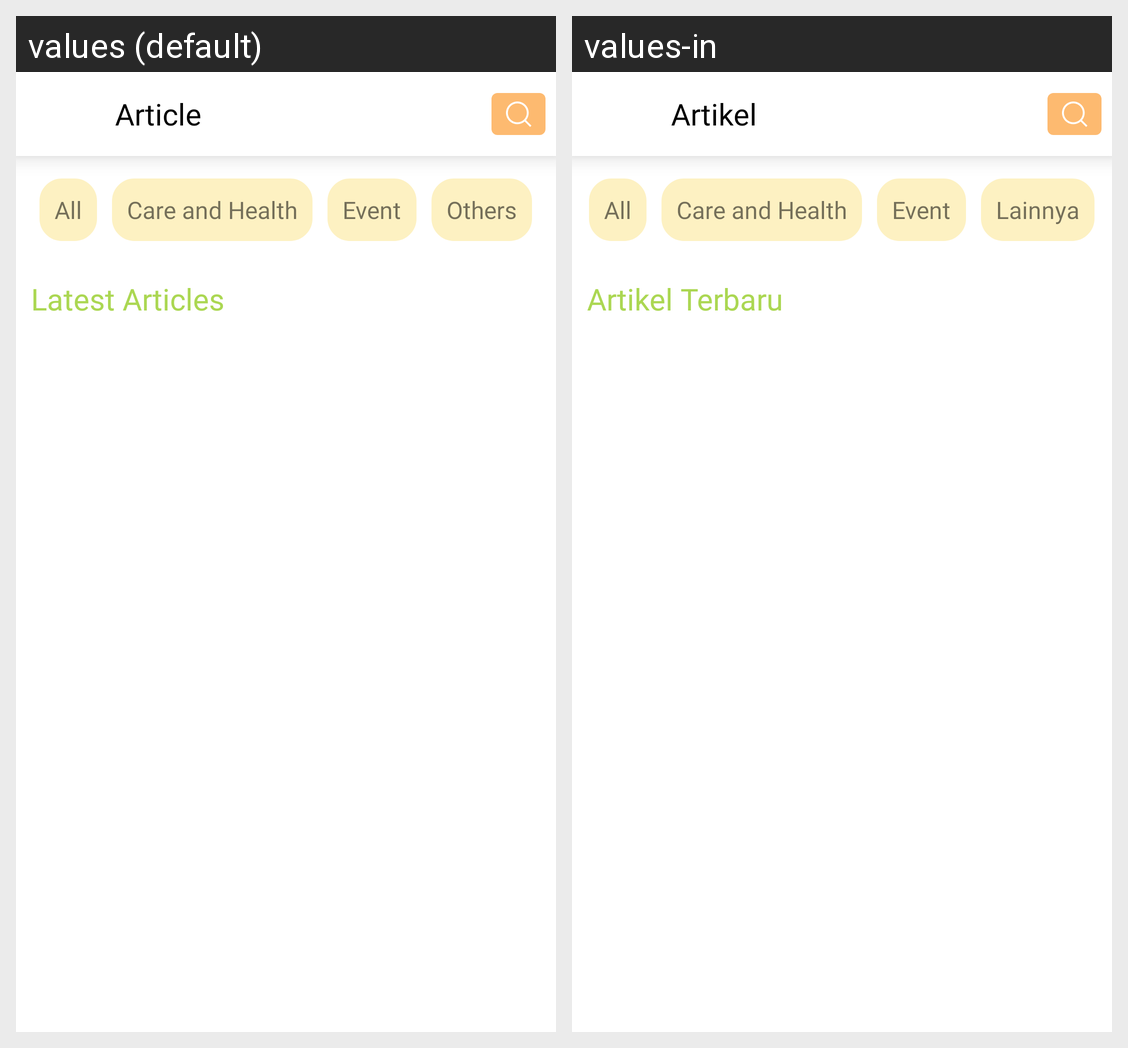

Locale-by-locale string values for the Android screen shown in this grid:
Android screen res/layout/activity_article_homepage.xml rendered under 2 locales, left to right: values (default), values-in. Device: Nexus 5 (rendered at 1080×1920; each locale shown at half size, 540×960, under a caption strip naming it); theme Theme.PetDiary.
Strings drawn on this screen, with the default value and each locale's value (text and hints the layout hard-codes, and strings that could not be matched under every locale, appear in the picture but are not listed):

toolbar_article
  values: Article
  values-in: Artikel

all
  values: All
  values-in: All

care_and_health
  values: Care and Health
  values-in: Care and Health

community_events
  values: Event
  values-in: Event

otherss
  values: Others
  values-in: Lainnya

latest_article
  values: Latest Articles
  values-in: Artikel Terbaru
